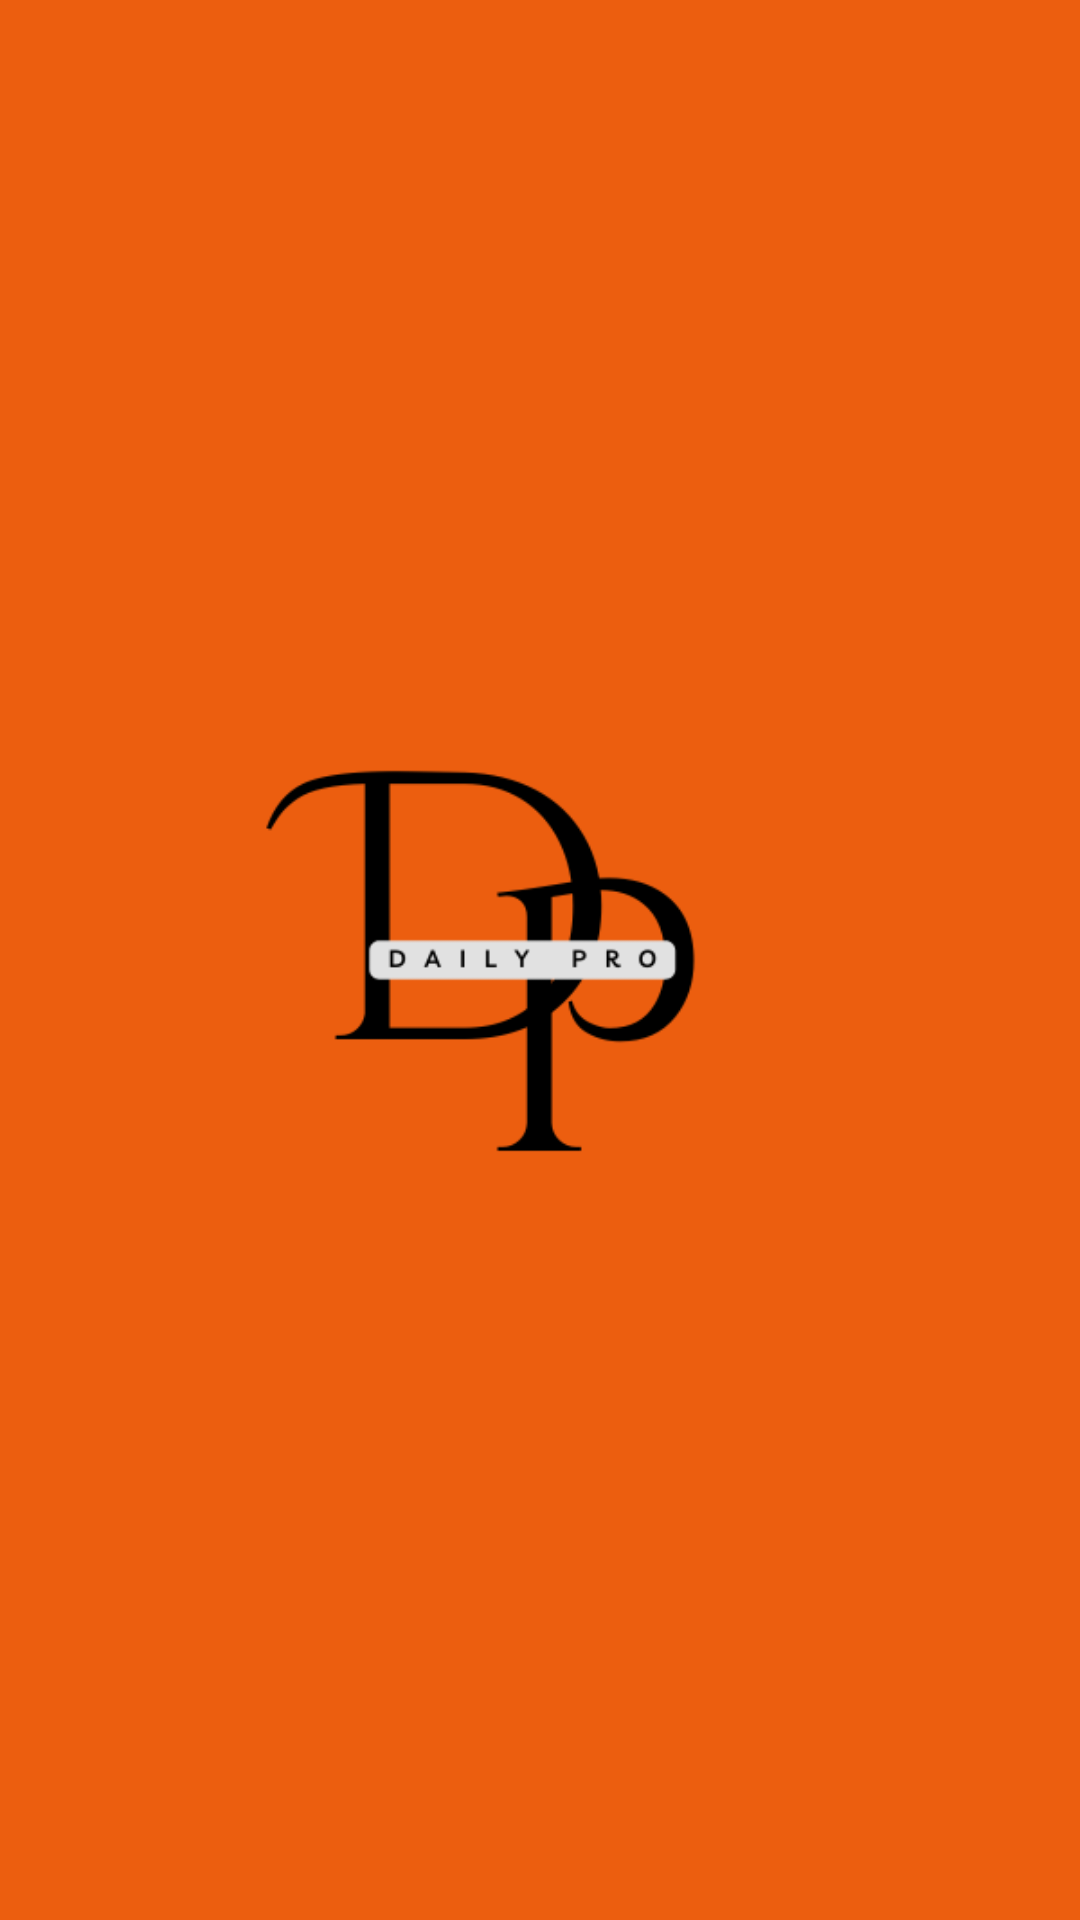

Android layout source for this screen:
<!-- AndroidManifest.xml: application theme Theme.FinalProjectApp -->
<!-- res/layout/activity_main.xml -->
<?xml version="1.0" encoding="utf-8"?>
<RelativeLayout xmlns:android="http://schemas.android.com/apk/res/android"
xmlns:app="http://schemas.android.com/apk/res-auto"
xmlns:tools="http://schemas.android.com/tools"
android:layout_width="match_parent"
android:layout_height="match_parent"
android:background="@color/orange"
tools:context=".MainActivity">


    <ImageView
        android:layout_width="300dp"
        android:layout_height="300dp"
        android:layout_centerInParent="true"
        android:src="@drawable/logo"/>


</RelativeLayout>
<!-- resources referenced by this layout -->
<resources>
  <color name="orange">#EC5E0F</color>
  <!-- drawable logo: png bitmap (drawable, 10044 bytes) -->
  <style name="Theme.FinalProjectApp" parent="Base.Theme.FinalProjectApp" />
  <style name="Base.Theme.FinalProjectApp" parent="Theme.Material3.DayNight.NoActionBar">
          
          
          <item name="colorPrimary">@color/orange</item>
      </style>
</resources>
